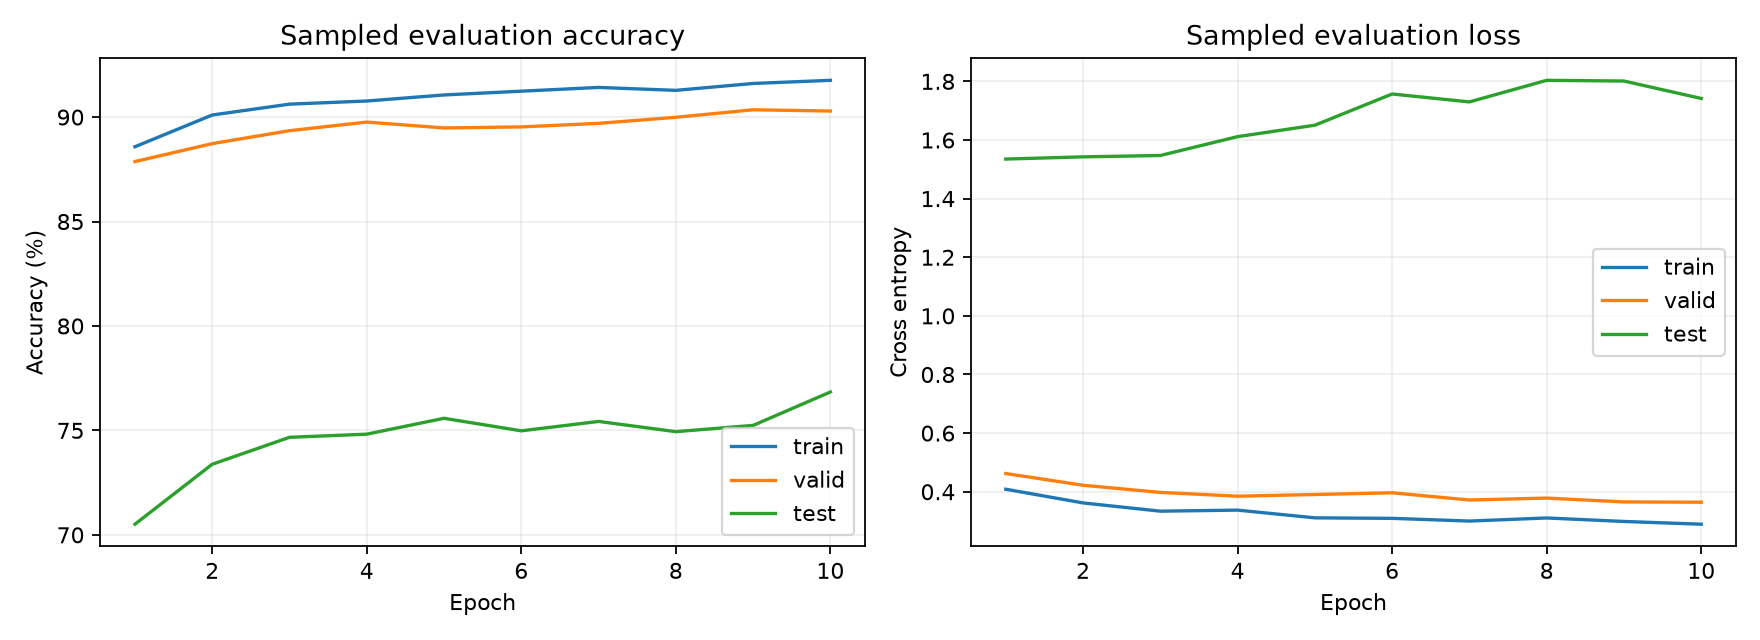

The table this chart was drawn from, first rows:
epoch, optimization_loss, train_loss, train_acc, train_evaluated_nodes, valid_loss, valid_acc, valid_evaluated_nodes, test_loss, test_acc, test_evaluated_nodes, train_time_s, gpu_peak_allocated_mb, gpu_peak_reserved_mb, cpu_rss_mb_snapshot, train_target_nodes
1, 0.6756, 0.4086, 0.8858, 10000, 0.4621, 0.8787, 10000, 1.535, 0.7051, 10000, 42.98, nan, nan, 10582, 196615
2, 0.4322, 0.3618, 0.901, 10000, 0.4221, 0.8873, 10000, 1.542, 0.7338, 10000, 43.62, nan, nan, 7334, 196615
3, 0.4, 0.3337, 0.9062, 10000, 0.3977, 0.8935, 10000, 1.547, 0.7467, 10000, 45, nan, nan, 11570, 196615
4, 0.3872, 0.3373, 0.9077, 10000, 0.3848, 0.8976, 10000, 1.611, 0.7482, 10000, 43.98, nan, nan, 10652, 196615
5, 0.3738, 0.3109, 0.9106, 10000, 0.3905, 0.8948, 10000, 1.65, 0.7558, 10000, 45.34, nan, nan, 6791, 196615
6, 0.3666, 0.3092, 0.9124, 10000, 0.3964, 0.8953, 10000, 1.757, 0.7498, 10000, 46.73, nan, nan, 5268, 196615
7, 0.3625, 0.3, 0.9142, 10000, 0.3718, 0.897, 10000, 1.73, 0.7543, 10000, 48.67, nan, nan, 5295, 196615
8, 0.3577, 0.3105, 0.9128, 10000, 0.3783, 0.8999, 10000, 1.804, 0.7494, 10000, 48.85, nan, nan, 4839, 196615
9, 0.356, 0.2986, 0.9161, 10000, 0.3652, 0.9035, 10000, 1.801, 0.7524, 10000, 47.46, nan, nan, 9348, 196615
10, 0.3506, 0.2892, 0.9176, 10000, 0.3642, 0.9029, 10000, 1.742, 0.7684, 10000, 46.12, nan, nan, 7413, 196615
